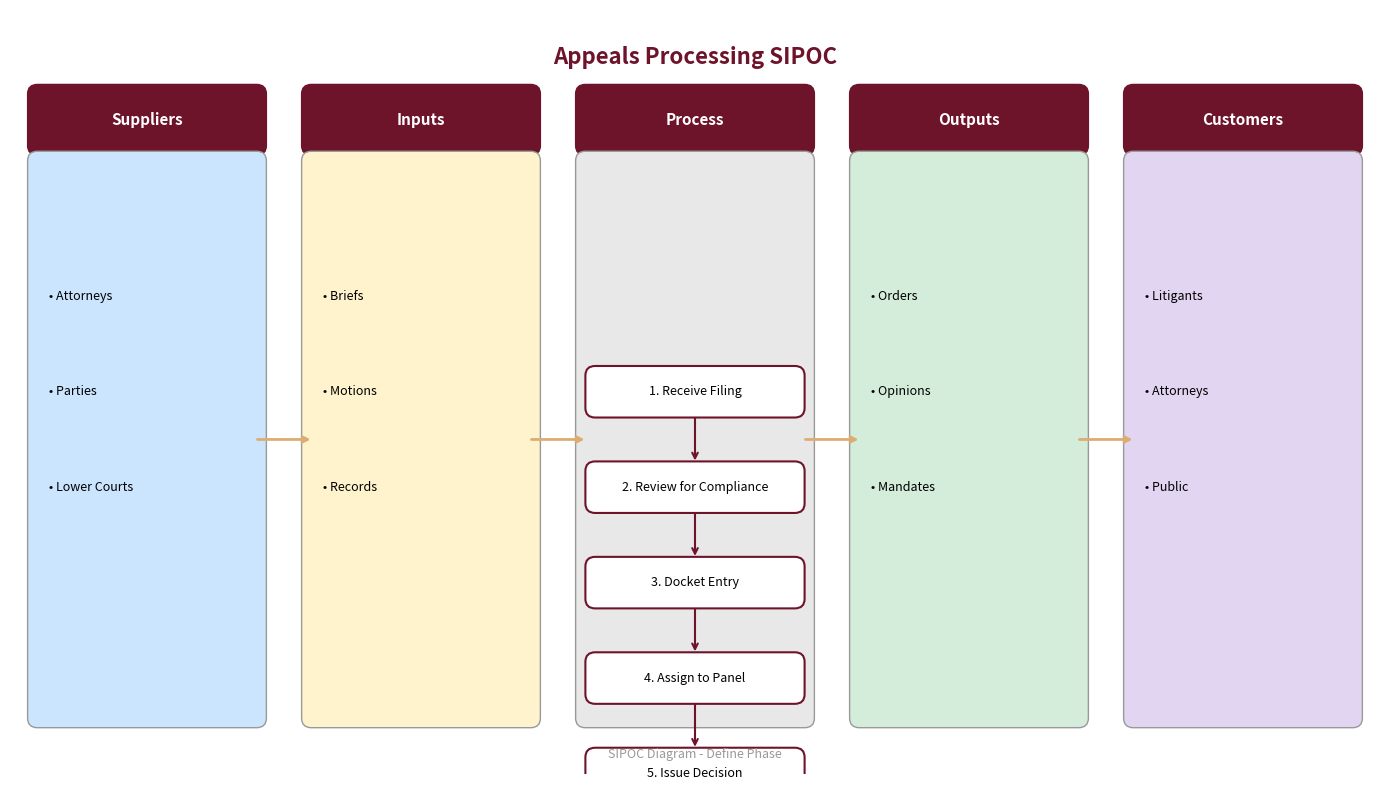
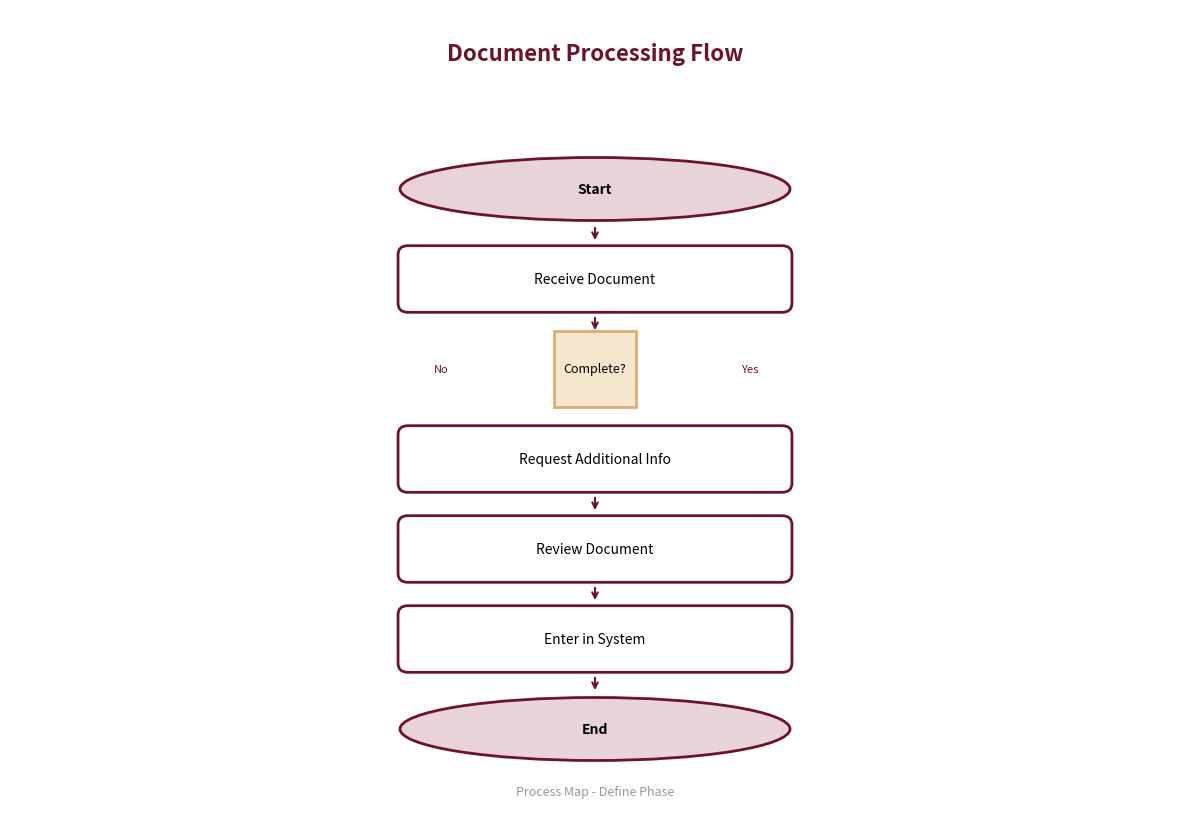
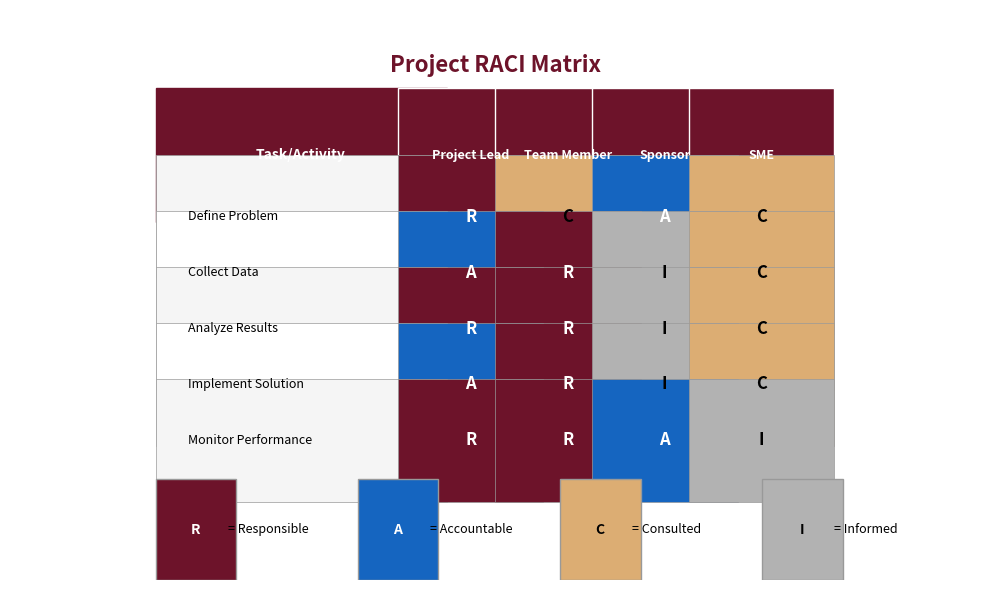
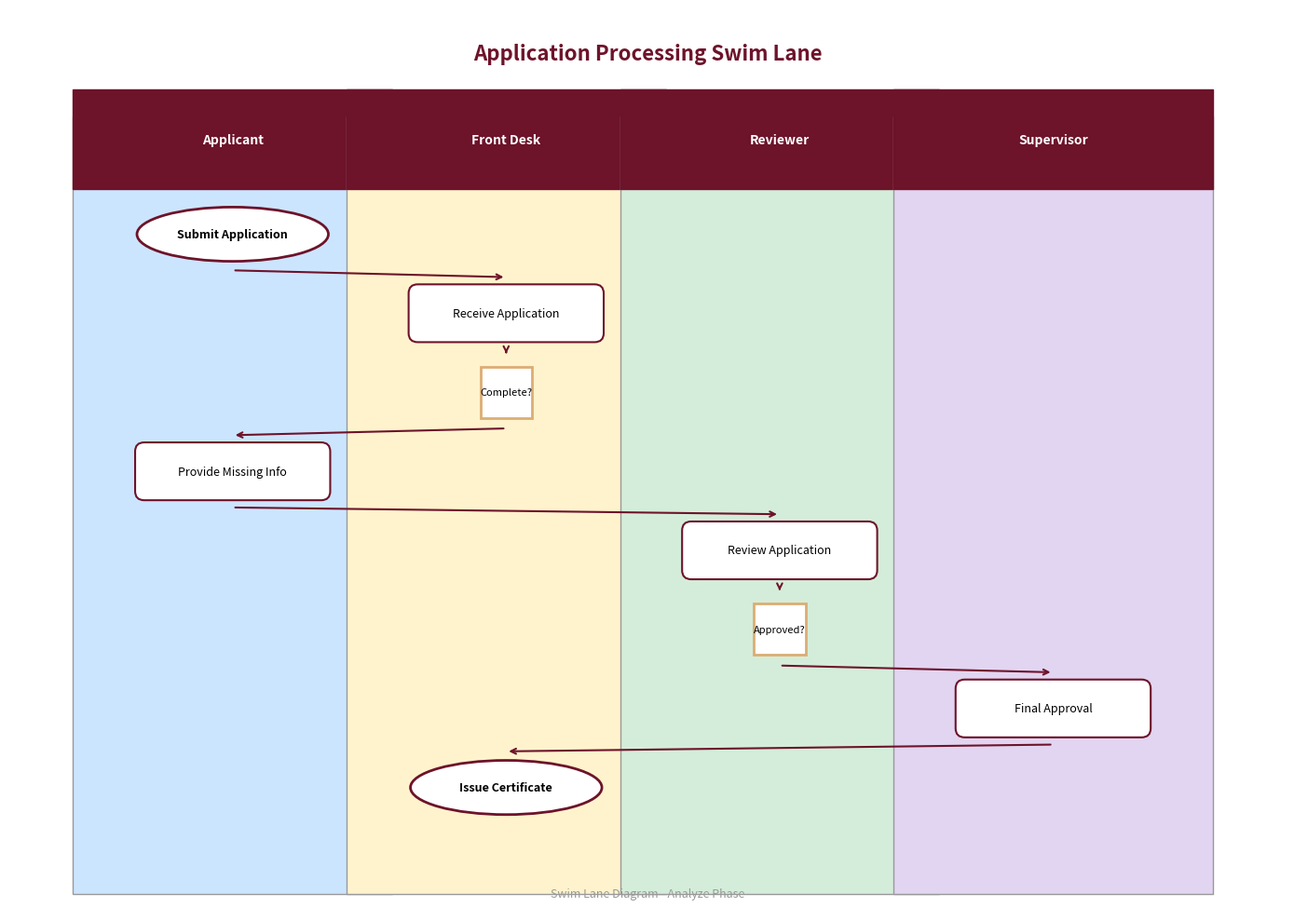
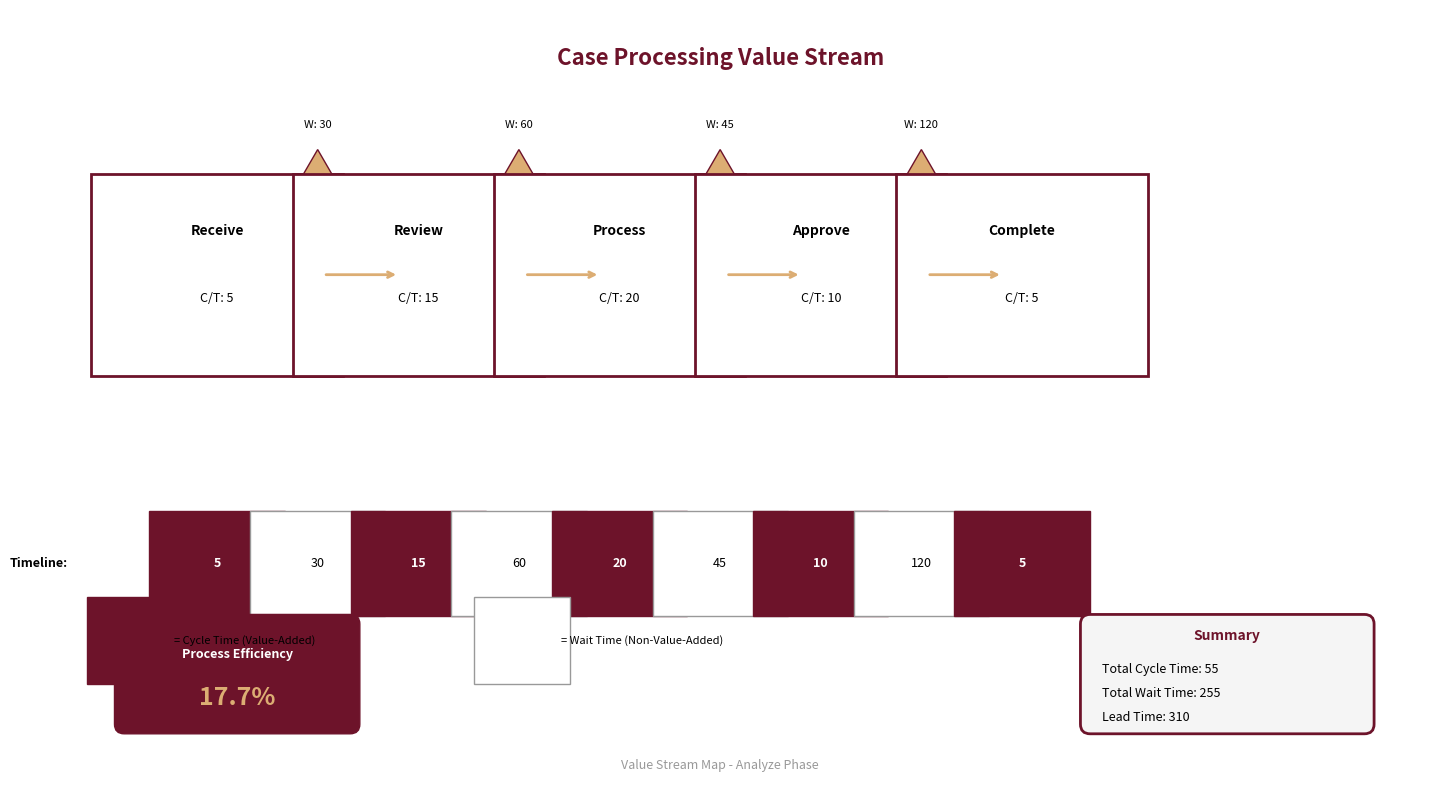
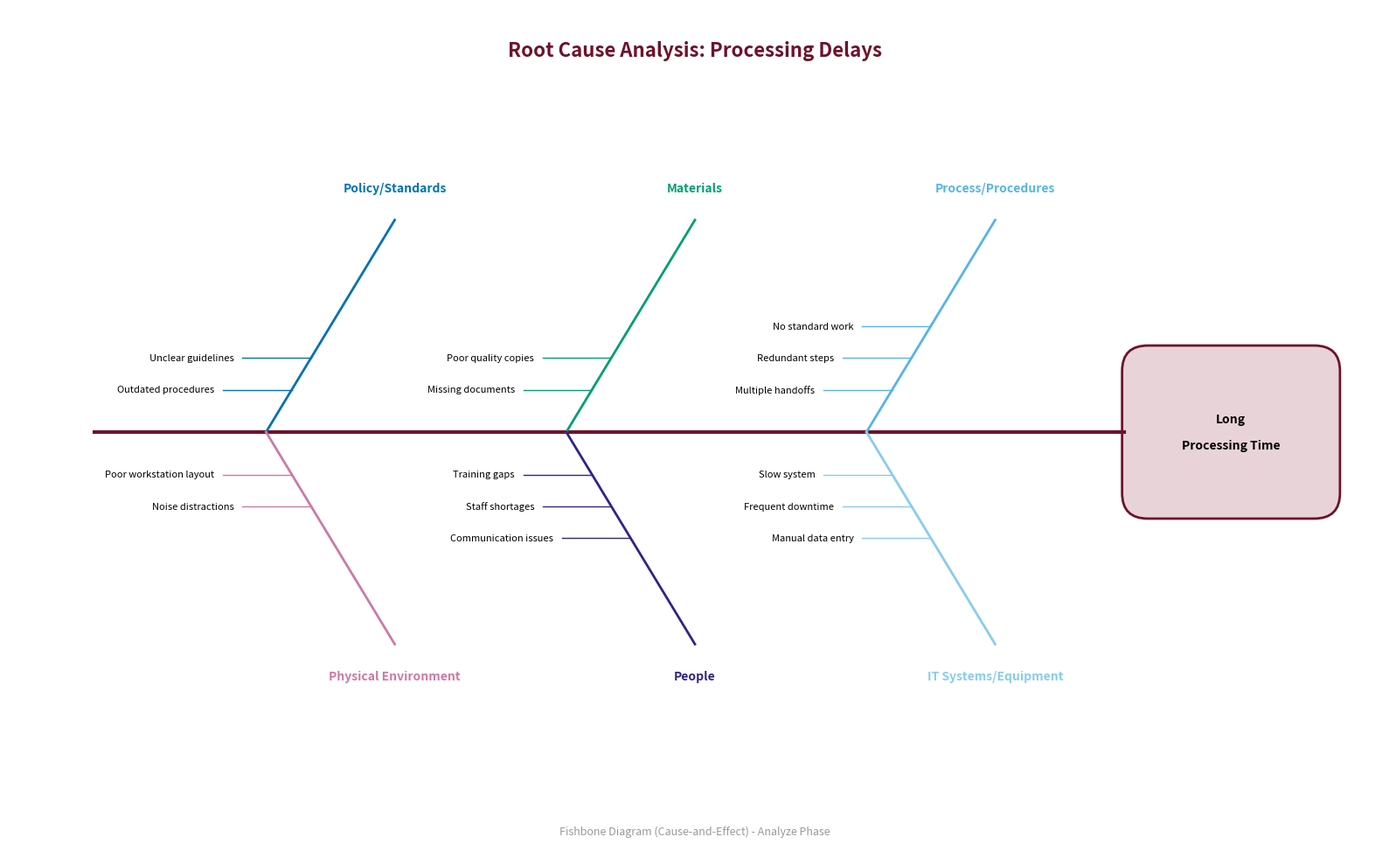

Source code (Python) for these figures, in order:
#!/usr/bin/env python3
"""
CiviQual Stats Process Diagrams Module

Provides Lean Six Sigma project diagram tools:
- SIPOC Diagram (Define Phase)
- Process Map (Define Phase)
- RACI Matrix (Define Phase)
- Swim Lane Diagram (Analyze Phase)
- Value Stream Map (Analyze Phase)
- Fishbone Diagram (Analyze Phase)

Copyright (c) 2026 A Step in the Right Direction LLC
All Rights Reserved.
"""

import matplotlib.pyplot as plt
import matplotlib.patches as patches
from matplotlib.patches import FancyBboxPatch, FancyArrowPatch, Polygon, Circle, Rectangle
from matplotlib.lines import Line2D
import numpy as np
from pathlib import Path
import tempfile


# Brand Colors
BRAND_BURGUNDY = '#6d132a'  # Primary brand color
BRAND_GOLD = '#dcad73'      # Secondary brand color

# Colorblind-Friendly Chart Colors (Modified Wong palette)
BLUE = '#0072B2'        # Primary data
TEAL = '#009E73'        # Control limits, targets
SKY_BLUE = '#56B4E9'    # Fills, confidence bands
PINK = '#CC79A7'        # Additional series
INDIGO = '#332288'      # Extended palette
CYAN = '#88CCEE'        # Extended palette
YELLOW = '#F0E442'      # Highlights (sparingly)
BLACK = '#000000'       # Center lines, fit curves
GRAY = '#999999'        # Zone lines, disabled
LIGHT_GRAY = '#f5f5f5'
WHITE = '#ffffff'

# Legacy aliases
BURGUNDY = BRAND_BURGUNDY
GOLD = BRAND_GOLD
GREEN = TEAL
PURPLE = PINK
ORANGE = BRAND_GOLD
VERMILLION = BRAND_BURGUNDY


class ProcessDiagramEngine:
    """Engine for generating Lean Six Sigma process diagrams."""
    
    def __init__(self):
        self.chart_dir = Path(tempfile.gettempdir()) / 'watson_charts'
        self.chart_dir.mkdir(exist_ok=True)
        
        # SIPOC column colors (light, accessible)
        self.sipoc_colors = {
            'S': '#cce5ff',  # Light blue
            'I': '#fff3cd',  # Light yellow
            'P': '#e8e8e8',  # Light gray
            'O': '#d4edda',  # Light green
            'C': '#e2d5f1'   # Light purple
        }
        
        # Swim lane colors (colorblind-safe light tints)
        self.lane_colors = [
            '#cce5ff',  # Light blue
            '#fff3cd',  # Light yellow/orange
            '#d4edda',  # Light green
            '#e2d5f1',  # Light purple
            '#ffecd2',  # Light peach
            '#d1ecf1',  # Light cyan
        ]
        
        # Fishbone category colors (colorblind-safe)
        self.fishbone_colors = {
            'Policy/Standards': BLUE,
            'Materials': TEAL,
            'Process/Procedures': SKY_BLUE,
            'Physical Environment': PINK,
            'People': INDIGO,
            'IT Systems/Equipment': CYAN
        }
    
    def generate_sipoc(self, suppliers, inputs, process_steps, outputs, customers, requirements=None, title="SIPOC Diagram"):
        """
        Generate a SIPOC diagram with optional CTQ/CTS requirements.
        
        Args:
            suppliers: List of supplier names
            inputs: List of input items
            process_steps: List of 3-5 high-level process steps
            outputs: List of output items
            customers: List of customer names
            requirements: List of CTQ/CTS requirements (displayed with outputs)
            title: Diagram title
            
        Returns:
            Path to the generated image
        """
        fig, ax = plt.subplots(figsize=(14, 8))
        ax.set_xlim(0, 14)
        ax.set_ylim(0, 8)
        ax.axis('off')
        ax.set_facecolor(WHITE)
        
        # Title
        ax.text(7, 7.5, title, ha='center', va='center', fontsize=16, fontweight='bold', color=BURGUNDY)
        
        # Column headers - add Requirements subheader to Outputs
        headers = ['Suppliers', 'Inputs', 'Process', 'Outputs', 'Customers']
        column_positions = [1.4, 4.2, 7, 9.8, 12.6]
        column_widths = 2.4
        
        for i, (header, x_pos) in enumerate(zip(headers, column_positions)):
            key = header[0]
            color = self.sipoc_colors.get(key, LIGHT_GRAY)
            
            # Header box
            header_box = FancyBboxPatch(
                (x_pos - column_widths/2, 6.5), column_widths, 0.7,
                boxstyle="round,pad=0.02,rounding_size=0.1",
                facecolor=BURGUNDY, edgecolor=BURGUNDY
            )
            ax.add_patch(header_box)
            
            # Add CTQ/CTS subheader for Outputs column
            if header == 'Outputs' and requirements:
                ax.text(x_pos, 6.95, header, ha='center', va='center', fontsize=11, fontweight='bold', color=WHITE)
                ax.text(x_pos, 6.7, '(with CTQ/CTS)', ha='center', va='center', fontsize=8, color=WHITE)
            else:
                ax.text(x_pos, 6.85, header, ha='center', va='center', fontsize=11, fontweight='bold', color=WHITE)
            
            # Column background
            col_box = FancyBboxPatch(
                (x_pos - column_widths/2, 0.5), column_widths, 6,
                boxstyle="round,pad=0.02,rounding_size=0.1",
                facecolor=color, edgecolor=GRAY, linewidth=1
            )
            ax.add_patch(col_box)
        
        # Add content to columns
        columns_data = [suppliers, inputs, process_steps, outputs, customers]
        
        for col_idx, (data, x_pos) in enumerate(zip(columns_data, column_positions)):
            if not data:
                continue
            
            # For outputs column, interleave with requirements
            if col_idx == 3 and requirements:  # Outputs column
                combined_items = []
                for i, output in enumerate(data):
                    combined_items.append(('output', output))
                    if i < len(requirements):
                        combined_items.append(('req', requirements[i]))
                # Add any remaining requirements
                for i in range(len(data), len(requirements)):
                    combined_items.append(('req', requirements[i]))
                
                n_items = len(combined_items)
                spacing = min(5.5 / max(n_items, 1), 0.6)
                start_y = 6.0 - (n_items - 1) * spacing / 2
                
                for i, (item_type, item) in enumerate(combined_items):
                    y_pos = start_y - i * spacing
                    if item_type == 'output':
                        ax.text(x_pos - 1.0, y_pos, f"• {item}", ha='left', va='center', fontsize=9, fontweight='bold')
                    else:  # requirement
                        ax.text(x_pos - 0.9, y_pos, f"  → {item}", ha='left', va='center', fontsize=8, color=BURGUNDY)
            else:
                n_items = len(data)
                spacing = min(5.5 / max(n_items, 1), 1.0)
                start_y = 6.0 - (n_items - 1) * spacing / 2
                
                for i, item in enumerate(data):
                    y_pos = start_y - i * spacing
                    
                    if col_idx == 2:  # Process column - numbered steps
                        text = f"{i+1}. {item}"
                        # Draw process box
                        proc_box = FancyBboxPatch(
                            (x_pos - 1.1, y_pos - 0.25), 2.2, 0.5,
                            boxstyle="round,pad=0.02,rounding_size=0.1",
                            facecolor=WHITE, edgecolor=BURGUNDY, linewidth=1.5
                        )
                        ax.add_patch(proc_box)
                        ax.text(x_pos, y_pos, text, ha='center', va='center', fontsize=9, wrap=True)
                        
                        # Arrow to next step
                        if i < n_items - 1:
                            ax.annotate('', xy=(x_pos, y_pos - spacing + 0.25),
                                       xytext=(x_pos, y_pos - 0.25),
                                       arrowprops=dict(arrowstyle='->', color=BURGUNDY, lw=1.5))
                    else:
                        # Regular bullet point
                        ax.text(x_pos - 1.0, y_pos, f"• {item}", ha='left', va='center', fontsize=9)
        
        # Add flow arrows between columns
        arrow_y = 3.5
        for i in range(4):
            x_start = column_positions[i] + column_widths/2 - 0.1
            x_end = column_positions[i+1] - column_widths/2 + 0.1
            ax.annotate('', xy=(x_end, arrow_y), xytext=(x_start, arrow_y),
                       arrowprops=dict(arrowstyle='->', color=GOLD, lw=2))
        
        # Footer
        ax.text(7, 0.2, "SIPOC Diagram - Define Phase", ha='center', va='center', 
                fontsize=9, color=GRAY)
        
        plt.tight_layout()
        
        filepath = self.chart_dir / 'sipoc_diagram.png'
        plt.savefig(filepath, dpi=150, bbox_inches='tight', facecolor=WHITE)
        plt.close()
        
        return filepath
    
    def generate_process_map(self, steps, title="Process Map"):
        """
        Generate a process flowchart.
        
        Args:
            steps: List of step strings. Prefixes:
                   [S] = Start/End oval
                   [D] = Decision diamond
                   No prefix = Process rectangle
            title: Diagram title
            
        Returns:
            Path to the generated image
        """
        fig, ax = plt.subplots(figsize=(12, max(8, len(steps) * 1.2)))
        
        n_steps = len(steps)
        ax.set_xlim(0, 12)
        ax.set_ylim(0, n_steps + 2)
        ax.axis('off')
        ax.set_facecolor(WHITE)
        
        # Title
        ax.text(6, n_steps + 1.5, title, ha='center', va='center', 
                fontsize=16, fontweight='bold', color=BURGUNDY)
        
        x_center = 6
        y_spacing = 1.0
        
        for i, step in enumerate(steps):
            y_pos = n_steps - i
            step_text = step.strip()
            
            if step_text.upper().startswith('[S]'):
                # Start/End oval
                step_text = step_text[3:].strip()
                ellipse = patches.Ellipse((x_center, y_pos), 4, 0.7, 
                                         facecolor='#e8d4d8', edgecolor=BURGUNDY, linewidth=2)
                ax.add_patch(ellipse)
                ax.text(x_center, y_pos, step_text, ha='center', va='center', fontsize=10, fontweight='bold')
                
            elif step_text.upper().startswith('[D]'):
                # Decision diamond
                step_text = step_text[3:].strip()
                diamond = patches.RegularPolygon((x_center, y_pos), numVertices=4, radius=0.6,
                                                orientation=np.pi/4,
                                                facecolor='#f5e6ce', edgecolor=GOLD, linewidth=2)
                ax.add_patch(diamond)
                ax.text(x_center, y_pos, step_text, ha='center', va='center', fontsize=9, wrap=True)
                
                # Yes/No labels
                ax.text(x_center + 1.5, y_pos, "Yes", ha='left', va='center', fontsize=8, color=BURGUNDY)
                ax.text(x_center - 1.5, y_pos, "No", ha='right', va='center', fontsize=8, color=BURGUNDY)
                
            else:
                # Process rectangle
                rect = FancyBboxPatch((x_center - 2, y_pos - 0.35), 4, 0.7,
                                     boxstyle="round,pad=0.02,rounding_size=0.1",
                                     facecolor=WHITE, edgecolor=BURGUNDY, linewidth=2)
                ax.add_patch(rect)
                ax.text(x_center, y_pos, step_text, ha='center', va='center', fontsize=10)
            
            # Arrow to next step
            if i < n_steps - 1:
                next_step = steps[i + 1].strip()
                y_arrow_start = y_pos - 0.4
                y_arrow_end = y_pos - y_spacing + 0.4
                
                if step_text.upper().startswith('[D]') or step.strip().upper().startswith('[D]'):
                    y_arrow_start = y_pos - 0.6
                
                ax.annotate('', xy=(x_center, y_arrow_end), xytext=(x_center, y_arrow_start),
                           arrowprops=dict(arrowstyle='->', color=BURGUNDY, lw=1.5))
        
        # Footer
        ax.text(6, 0.3, "Process Map - Define Phase", ha='center', va='center',
                fontsize=9, color=GRAY)
        
        plt.tight_layout()
        
        filepath = self.chart_dir / 'process_map.png'
        plt.savefig(filepath, dpi=150, bbox_inches='tight', facecolor=WHITE)
        plt.close()
        
        return filepath
    
    def generate_raci(self, tasks, roles, matrix, title="RACI Matrix"):
        """
        Generate a RACI matrix diagram.
        
        Args:
            tasks: List of task names
            roles: List of role names
            matrix: 2D list where matrix[task_idx][role_idx] = 'R', 'A', 'C', 'I', or ''
            title: Diagram title
            
        Returns:
            Path to the generated image
        """
        n_tasks = len(tasks)
        n_roles = len(roles)
        
        fig, ax = plt.subplots(figsize=(max(10, n_roles * 1.5 + 4), max(6, n_tasks * 0.6 + 2)))
        ax.axis('off')
        ax.set_facecolor(WHITE)
        
        # RACI colors
        raci_colors = {
            'R': '#6d132a',  # Burgundy - Responsible
            'A': '#1565c0',  # Blue - Accountable
            'C': '#dcad73',  # Gold - Consulted
            'I': '#b2b2b2',  # Gray - Informed
            '': WHITE
        }
        
        raci_text_colors = {
            'R': WHITE,
            'A': WHITE,
            'C': BLACK,
            'I': BLACK,
            '': BLACK
        }
        
        # Calculate dimensions
        task_col_width = 3.0
        cell_width = 1.2
        cell_height = 0.5
        header_height = 0.6
        
        total_width = task_col_width + n_roles * cell_width
        total_height = header_height + n_tasks * cell_height
        
        # Center the table
        x_offset = (12 - total_width) / 2
        y_offset = 1
        
        # Title
        ax.text(6, total_height + y_offset + 0.5, title, ha='center', va='center',
                fontsize=16, fontweight='bold', color=BURGUNDY)
        
        # Draw header row
        # Task header
        header_rect = FancyBboxPatch((x_offset, y_offset + n_tasks * cell_height), 
                                     task_col_width, header_height,
                                     boxstyle="square", facecolor=BURGUNDY, edgecolor=BURGUNDY)
        ax.add_patch(header_rect)
        ax.text(x_offset + task_col_width/2, y_offset + n_tasks * cell_height + header_height/2,
                "Task/Activity", ha='center', va='center', fontsize=10, fontweight='bold', color=WHITE)
        
        # Role headers
        for j, role in enumerate(roles):
            x = x_offset + task_col_width + j * cell_width
            y = y_offset + n_tasks * cell_height
            
            header_rect = FancyBboxPatch((x, y), cell_width, header_height,
                                        boxstyle="square", facecolor=BURGUNDY, edgecolor=WHITE, linewidth=1)
            ax.add_patch(header_rect)
            ax.text(x + cell_width/2, y + header_height/2, role, ha='center', va='center',
                   fontsize=9, fontweight='bold', color=WHITE, rotation=0)
        
        # Draw data rows
        for i, task in enumerate(tasks):
            y = y_offset + (n_tasks - 1 - i) * cell_height
            
            # Task cell
            bg_color = LIGHT_GRAY if i % 2 == 0 else WHITE
            task_rect = FancyBboxPatch((x_offset, y), task_col_width, cell_height,
                                      boxstyle="square", facecolor=bg_color, edgecolor=GRAY, linewidth=0.5)
            ax.add_patch(task_rect)
            ax.text(x_offset + 0.1, y + cell_height/2, task, ha='left', va='center', fontsize=9)
            
            # RACI cells
            for j in range(n_roles):
                x = x_offset + task_col_width + j * cell_width
                
                value = matrix[i][j] if i < len(matrix) and j < len(matrix[i]) else ''
                color = raci_colors.get(value.upper(), WHITE)
                text_color = raci_text_colors.get(value.upper(), BLACK)
                
                cell_rect = FancyBboxPatch((x, y), cell_width, cell_height,
                                          boxstyle="square", facecolor=color, edgecolor=GRAY, linewidth=0.5)
                ax.add_patch(cell_rect)
                
                if value:
                    ax.text(x + cell_width/2, y + cell_height/2, value.upper(),
                           ha='center', va='center', fontsize=12, fontweight='bold', color=text_color)
        
        # Legend
        legend_y = 0.3
        legend_items = [('R', 'Responsible'), ('A', 'Accountable'), ('C', 'Consulted'), ('I', 'Informed')]
        legend_x_start = x_offset
        
        for idx, (code, desc) in enumerate(legend_items):
            x = legend_x_start + idx * 2.5
            
            legend_box = FancyBboxPatch((x, legend_y), 0.4, 0.3,
                                       boxstyle="square", facecolor=raci_colors[code], edgecolor=GRAY)
            ax.add_patch(legend_box)
            ax.text(x + 0.2, legend_y + 0.15, code, ha='center', va='center',
                   fontsize=10, fontweight='bold', color=raci_text_colors[code])
            ax.text(x + 0.6, legend_y + 0.15, f"= {desc}", ha='left', va='center', fontsize=9)
        
        ax.set_xlim(0, 12)
        ax.set_ylim(0, total_height + y_offset + 1)
        
        plt.tight_layout()
        
        filepath = self.chart_dir / 'raci_matrix.png'
        plt.savefig(filepath, dpi=150, bbox_inches='tight', facecolor=WHITE)
        plt.close()
        
        return filepath
    
    def generate_swimlane(self, steps, title="Swim Lane Diagram"):
        """
        Generate a swim lane diagram.
        
        Args:
            steps: List of strings in format "Lane Name | Step Description"
                   Use [S] prefix for Start/End, [D] for Decision
            title: Diagram title
            
        Returns:
            Path to the generated image
        """
        # Parse steps into lanes
        lane_steps = {}
        step_sequence = []
        
        for step in steps:
            if '|' in step:
                parts = step.split('|', 1)
                lane = parts[0].strip()
                step_text = parts[1].strip()
            else:
                lane = "Process"
                step_text = step.strip()
            
            if lane not in lane_steps:
                lane_steps[lane] = []
            
            step_sequence.append((lane, step_text, len(lane_steps[lane])))
            lane_steps[lane].append(step_text)
        
        lanes = list(lane_steps.keys())
        n_lanes = len(lanes)
        n_steps = len(step_sequence)
        
        fig_height = max(8, n_steps * 1.0 + 2)
        fig_width = max(12, n_lanes * 3 + 2)
        
        fig, ax = plt.subplots(figsize=(fig_width, fig_height))
        ax.set_xlim(0, fig_width)
        ax.set_ylim(0, fig_height)
        ax.axis('off')
        ax.set_facecolor(WHITE)
        
        # Title
        ax.text(fig_width/2, fig_height - 0.5, title, ha='center', va='center',
                fontsize=16, fontweight='bold', color=BURGUNDY)
        
        # Draw lanes
        lane_width = (fig_width - 2) / n_lanes
        lane_height = fig_height - 2
        
        for i, lane in enumerate(lanes):
            x = 1 + i * lane_width
            color = self.lane_colors[i % len(self.lane_colors)]
            
            # Lane background
            lane_rect = FancyBboxPatch((x, 0.5), lane_width - 0.1, lane_height,
                                      boxstyle="square", facecolor=color, edgecolor=GRAY, linewidth=1)
            ax.add_patch(lane_rect)
            
            # Lane header
            header_rect = FancyBboxPatch((x, lane_height + 0.3), lane_width - 0.1, 0.5,
                                        boxstyle="square", facecolor=BURGUNDY, edgecolor=BURGUNDY)
            ax.add_patch(header_rect)
            ax.text(x + (lane_width - 0.1)/2, lane_height + 0.55, lane,
                   ha='center', va='center', fontsize=10, fontweight='bold', color=WHITE)
        
        # Draw steps
        step_height = 0.6
        y_spacing = (lane_height - 1) / max(n_steps, 1)
        
        step_positions = {}
        
        for idx, (lane, step_text, _) in enumerate(step_sequence):
            lane_idx = lanes.index(lane)
            x_center = 1 + lane_idx * lane_width + (lane_width - 0.1) / 2
            y_pos = lane_height - 0.5 - idx * y_spacing
            
            step_positions[idx] = (x_center, y_pos)
            
            if step_text.upper().startswith('[S]'):
                # Start/End oval
                text = step_text[3:].strip()
                ellipse = patches.Ellipse((x_center, y_pos), lane_width * 0.7, step_height,
                                         facecolor=WHITE, edgecolor=BURGUNDY, linewidth=2)
                ax.add_patch(ellipse)
                ax.text(x_center, y_pos, text, ha='center', va='center', fontsize=9, fontweight='bold')
                
            elif step_text.upper().startswith('[D]'):
                # Decision diamond
                text = step_text[3:].strip()
                diamond = patches.RegularPolygon((x_center, y_pos), numVertices=4, radius=0.4,
                                                orientation=np.pi/4,
                                                facecolor=WHITE, edgecolor=GOLD, linewidth=2)
                ax.add_patch(diamond)
                ax.text(x_center, y_pos, text, ha='center', va='center', fontsize=8)
            else:
                # Process rectangle
                rect = FancyBboxPatch((x_center - lane_width * 0.35, y_pos - step_height/2),
                                     lane_width * 0.7, step_height,
                                     boxstyle="round,pad=0.02,rounding_size=0.1",
                                     facecolor=WHITE, edgecolor=BURGUNDY, linewidth=1.5)
                ax.add_patch(rect)
                ax.text(x_center, y_pos, step_text, ha='center', va='center', fontsize=9)
            
            # Draw arrow to next step
            if idx < n_steps - 1:
                next_x, next_y = None, None
                for next_idx in range(idx + 1, n_steps):
                    if next_idx in step_positions or next_idx == idx + 1:
                        next_lane, _, _ = step_sequence[next_idx]
                        next_lane_idx = lanes.index(next_lane)
                        next_x = 1 + next_lane_idx * lane_width + (lane_width - 0.1) / 2
                        next_y = lane_height - 0.5 - (idx + 1) * y_spacing
                        break
                
                if next_x is not None:
                    ax.annotate('', xy=(next_x, next_y + step_height/2 + 0.1),
                               xytext=(x_center, y_pos - step_height/2 - 0.1),
                               arrowprops=dict(arrowstyle='->', color=BURGUNDY, lw=1.5,
                                             connectionstyle="arc3,rad=0"))
        
        # Footer
        ax.text(fig_width/2, 0.2, "Swim Lane Diagram - Analyze Phase", ha='center', va='center',
                fontsize=9, color=GRAY)
        
        plt.tight_layout()
        
        filepath = self.chart_dir / 'swimlane_diagram.png'
        plt.savefig(filepath, dpi=150, bbox_inches='tight', facecolor=WHITE)
        plt.close()
        
        return filepath
    
    def generate_vsm(self, steps, title="Value Stream Map"):
        """
        Generate a Value Stream Map.
        
        Args:
            steps: List of tuples (step_name, cycle_time, wait_time)
                   Times should be in same units (e.g., minutes, hours, days)
            title: Diagram title
            
        Returns:
            Path to the generated image
        """
        n_steps = len(steps)
        
        fig_width = max(14, n_steps * 2.5 + 2)
        fig, ax = plt.subplots(figsize=(fig_width, 8))
        ax.set_xlim(0, fig_width)
        ax.set_ylim(0, 8)
        ax.axis('off')
        ax.set_facecolor(WHITE)
        
        # Title
        ax.text(fig_width/2, 7.5, title, ha='center', va='center',
                fontsize=16, fontweight='bold', color=BURGUNDY)
        
        # Calculate totals
        total_cycle = sum(s[1] for s in steps)
        total_wait = sum(s[2] for s in steps)
        lead_time = total_cycle + total_wait
        efficiency = (total_cycle / lead_time * 100) if lead_time > 0 else 0
        
        # Draw process boxes and timeline
        box_width = 2.0
        box_height = 1.5
        x_spacing = (fig_width - 2) / (n_steps + 1)
        process_y = 4.5
        timeline_y = 2.0
        
        for i, (name, cycle_time, wait_time) in enumerate(steps):
            x = 1 + (i + 0.5) * x_spacing
            
            # Process box
            proc_box = FancyBboxPatch((x - box_width/2, process_y), box_width, box_height,
                                     boxstyle="square", facecolor=WHITE, edgecolor=BURGUNDY, linewidth=2)
            ax.add_patch(proc_box)
            
            # Process name
            ax.text(x, process_y + box_height - 0.3, name, ha='center', va='center',
                   fontsize=10, fontweight='bold')
            
            # Cycle time
            ax.text(x, process_y + 0.5, f"C/T: {cycle_time}", ha='center', va='center', fontsize=9)
            
            # Arrow to next step
            if i < n_steps - 1:
                ax.annotate('', xy=(x + box_width/2 + x_spacing - box_width/2 - 0.2, process_y + box_height/2),
                           xytext=(x + box_width/2 + 0.1, process_y + box_height/2),
                           arrowprops=dict(arrowstyle='->', color=GOLD, lw=2))
                
                # Wait time above arrow
                mid_x = x + box_width/2 + (x_spacing - box_width) / 2
                
                # Wait time indicator (triangle)
                triangle = patches.RegularPolygon((mid_x, process_y + box_height + 0.3),
                                                 numVertices=3, radius=0.25,
                                                 orientation=0, facecolor=GOLD, edgecolor=BURGUNDY)
                ax.add_patch(triangle)
                ax.text(mid_x, process_y + box_height + 0.8, f"W: {wait_time}",
                       ha='center', va='center', fontsize=8)
            
            # Timeline entry
            # Cycle time bar
            ct_bar = FancyBboxPatch((x - 0.4, timeline_y), 0.8, 0.5,
                                   boxstyle="square", facecolor=BURGUNDY, edgecolor=BURGUNDY)
            ax.add_patch(ct_bar)
            ax.text(x, timeline_y + 0.25, str(cycle_time), ha='center', va='center',
                   fontsize=9, color=WHITE, fontweight='bold')
            
            # Wait time bar (if not last step)
            if i < n_steps - 1:
                wt_x = x + x_spacing / 2
                wt_bar = FancyBboxPatch((wt_x - 0.4, timeline_y), 0.8, 0.5,
                                       boxstyle="square", facecolor=WHITE, edgecolor=GRAY)
                ax.add_patch(wt_bar)
                ax.text(wt_x, timeline_y + 0.25, str(wait_time), ha='center', va='center', fontsize=9)
        
        # Timeline labels
        ax.text(0.5, timeline_y + 0.25, "Timeline:", ha='right', va='center', fontsize=9, fontweight='bold')
        
        # Timeline legend
        ax.add_patch(FancyBboxPatch((1, timeline_y - 0.7), 0.4, 0.3, boxstyle="square",
                                   facecolor=BURGUNDY, edgecolor=BURGUNDY))
        ax.text(1.6, timeline_y - 0.55, "= Cycle Time (Value-Added)", ha='left', va='center', fontsize=8)
        
        ax.add_patch(FancyBboxPatch((5, timeline_y - 0.7), 0.4, 0.3, boxstyle="square",
                                   facecolor=WHITE, edgecolor=GRAY))
        ax.text(5.6, timeline_y - 0.55, "= Wait Time (Non-Value-Added)", ha='left', va='center', fontsize=8)
        
        # Summary box
        summary_x = fig_width - 3.5
        summary_box = FancyBboxPatch((summary_x, 0.5), 3, 1.2,
                                    boxstyle="round,pad=0.02,rounding_size=0.1",
                                    facecolor=LIGHT_GRAY, edgecolor=BURGUNDY, linewidth=2)
        ax.add_patch(summary_box)
        
        ax.text(summary_x + 1.5, 1.5, "Summary", ha='center', va='center',
               fontsize=10, fontweight='bold', color=BURGUNDY)
        ax.text(summary_x + 0.2, 1.15, f"Total Cycle Time: {total_cycle}", ha='left', va='center', fontsize=9)
        ax.text(summary_x + 0.2, 0.9, f"Total Wait Time: {total_wait}", ha='left', va='center', fontsize=9)
        ax.text(summary_x + 0.2, 0.65, f"Lead Time: {lead_time}", ha='left', va='center', fontsize=9)
        
        # Efficiency indicator
        eff_box = FancyBboxPatch((1, 0.5), 2.5, 1.2,
                                boxstyle="round,pad=0.02,rounding_size=0.1",
                                facecolor=BURGUNDY, edgecolor=BURGUNDY)
        ax.add_patch(eff_box)
        ax.text(2.25, 1.3, "Process Efficiency", ha='center', va='center',
               fontsize=9, fontweight='bold', color=WHITE)
        ax.text(2.25, 0.85, f"{efficiency:.1f}%", ha='center', va='center',
               fontsize=18, fontweight='bold', color=GOLD)
        
        # Footer
        ax.text(fig_width/2, 0.15, "Value Stream Map - Analyze Phase", ha='center', va='center',
                fontsize=9, color=GRAY)
        
        plt.tight_layout()
        
        filepath = self.chart_dir / 'value_stream_map.png'
        plt.savefig(filepath, dpi=150, bbox_inches='tight', facecolor=WHITE)
        plt.close()
        
        return filepath
    
    def generate_fishbone(self, effect, causes, title="Fishbone Diagram"):
        """
        Generate a Fishbone (Ishikawa/Cause-and-Effect) diagram.
        
        Args:
            effect: The problem/effect being analyzed
            causes: Dict mapping category to list of causes
                    Categories: Policy/Standards, Materials, Process/Procedures,
                               Physical Environment, People, IT Systems/Equipment
            title: Diagram title
            
        Returns:
            Path to the generated image
        """
        fig, ax = plt.subplots(figsize=(16, 10))
        ax.set_xlim(0, 16)
        ax.set_ylim(0, 10)
        ax.axis('off')
        ax.set_facecolor(WHITE)
        
        # Title
        ax.text(8, 9.5, title, ha='center', va='center',
                fontsize=16, fontweight='bold', color=BURGUNDY)
        
        # Fish spine (main horizontal line)
        spine_y = 5
        spine_start = 1
        spine_end = 13
        ax.plot([spine_start, spine_end], [spine_y, spine_y], color=BURGUNDY, linewidth=3)
        
        # Fish head (effect)
        head_x = 14
        head = FancyBboxPatch((head_x - 1, spine_y - 1), 2.5, 2,
                             boxstyle="round,pad=0.02,rounding_size=0.3",
                             facecolor='#e8d4d8', edgecolor=BURGUNDY, linewidth=2)
        ax.add_patch(head)
        
        # Effect text (wrapped)
        effect_lines = self._wrap_text(effect, 15)
        for i, line in enumerate(effect_lines):
            y_offset = (len(effect_lines) - 1) / 2 - i
            ax.text(head_x + 0.25, spine_y + y_offset * 0.3, line,
                   ha='center', va='center', fontsize=10, fontweight='bold')
        
        # Arrow to head
        ax.annotate('', xy=(head_x - 1, spine_y), xytext=(spine_end, spine_y),
                   arrowprops=dict(arrowstyle='->', color=BURGUNDY, lw=3))
        
        # Categories for Lean Six Sigma
        categories = [
            'Policy/Standards',
            'Materials', 
            'Process/Procedures',
            'Physical Environment',
            'People',
            'IT Systems/Equipment'
        ]
        
        # Position categories - 3 above, 3 below
        top_categories = categories[:3]
        bottom_categories = categories[3:]
        
        # Draw category bones
        x_positions = [3, 6.5, 10]
        
        # Top bones
        for i, cat in enumerate(top_categories):
            x = x_positions[i]
            color = self.fishbone_colors.get(cat, BURGUNDY)
            
            # Diagonal bone
            ax.plot([x, x + 1.5], [spine_y, spine_y + 2.5], color=color, linewidth=2)
            
            # Category label
            ax.text(x + 1.5, spine_y + 2.8, cat, ha='center', va='bottom',
                   fontsize=10, fontweight='bold', color=color)
            
            # Cause branches
            if cat in causes:
                for j, cause in enumerate(causes[cat][:5]):  # Max 5 causes per category
                    # Position along the bone
                    t = 0.2 + j * 0.15
                    bone_x = x + t * 1.5
                    bone_y = spine_y + t * 2.5
                    
                    # Small horizontal line for cause
                    ax.plot([bone_x - 0.8, bone_x], [bone_y, bone_y], color=color, linewidth=1)
                    ax.text(bone_x - 0.9, bone_y, cause, ha='right', va='center', fontsize=8)
        
        # Bottom bones
        for i, cat in enumerate(bottom_categories):
            x = x_positions[i]
            color = self.fishbone_colors.get(cat, BURGUNDY)
            
            # Diagonal bone
            ax.plot([x, x + 1.5], [spine_y, spine_y - 2.5], color=color, linewidth=2)
            
            # Category label
            ax.text(x + 1.5, spine_y - 2.8, cat, ha='center', va='top',
                   fontsize=10, fontweight='bold', color=color)
            
            # Cause branches
            if cat in causes:
                for j, cause in enumerate(causes[cat][:5]):
                    t = 0.2 + j * 0.15
                    bone_x = x + t * 1.5
                    bone_y = spine_y - t * 2.5
                    
                    ax.plot([bone_x - 0.8, bone_x], [bone_y, bone_y], color=color, linewidth=1)
                    ax.text(bone_x - 0.9, bone_y, cause, ha='right', va='center', fontsize=8)
        
        # Footer
        ax.text(8, 0.3, "Fishbone Diagram (Cause-and-Effect) - Analyze Phase", ha='center', va='center',
                fontsize=9, color=GRAY)
        
        plt.tight_layout()
        
        filepath = self.chart_dir / 'fishbone_diagram.png'
        plt.savefig(filepath, dpi=150, bbox_inches='tight', facecolor=WHITE)
        plt.close()
        
        return filepath
    
    def _wrap_text(self, text, max_chars):
        """Wrap text to multiple lines."""
        words = text.split()
        lines = []
        current_line = []
        current_length = 0
        
        for word in words:
            if current_length + len(word) + 1 <= max_chars:
                current_line.append(word)
                current_length += len(word) + 1
            else:
                if current_line:
                    lines.append(' '.join(current_line))
                current_line = [word]
                current_length = len(word)
        
        if current_line:
            lines.append(' '.join(current_line))
        
        return lines


# Test function
if __name__ == "__main__":
    engine = ProcessDiagramEngine()
    
    # Test SIPOC
    print("Generating SIPOC...")
    sipoc_path = engine.generate_sipoc(
        suppliers=["Attorneys", "Parties", "Lower Courts"],
        inputs=["Briefs", "Motions", "Records"],
        process_steps=["Receive Filing", "Review for Compliance", "Docket Entry", "Assign to Panel", "Issue Decision"],
        outputs=["Orders", "Opinions", "Mandates"],
        customers=["Litigants", "Attorneys", "Public"],
        title="Appeals Processing SIPOC"
    )
    print(f"  Saved to: {sipoc_path}")
    
    # Test Process Map
    print("Generating Process Map...")
    process_path = engine.generate_process_map(
        steps=[
            "[S] Start",
            "Receive Document",
            "[D] Complete?",
            "Request Additional Info",
            "Review Document",
            "Enter in System",
            "[S] End"
        ],
        title="Document Processing Flow"
    )
    print(f"  Saved to: {process_path}")
    
    # Test RACI
    print("Generating RACI...")
    raci_path = engine.generate_raci(
        tasks=["Define Problem", "Collect Data", "Analyze Results", "Implement Solution", "Monitor Performance"],
        roles=["Project Lead", "Team Member", "Sponsor", "SME"],
        matrix=[
            ['R', 'C', 'A', 'C'],
            ['A', 'R', 'I', 'C'],
            ['R', 'R', 'I', 'C'],
            ['A', 'R', 'I', 'C'],
            ['R', 'R', 'A', 'I']
        ],
        title="Project RACI Matrix"
    )
    print(f"  Saved to: {raci_path}")
    
    # Test Swim Lane
    print("Generating Swim Lane...")
    swimlane_path = engine.generate_swimlane(
        steps=[
            "Applicant | [S] Submit Application",
            "Front Desk | Receive Application",
            "Front Desk | [D] Complete?",
            "Applicant | Provide Missing Info",
            "Reviewer | Review Application",
            "Reviewer | [D] Approved?",
            "Supervisor | Final Approval",
            "Front Desk | [S] Issue Certificate"
        ],
        title="Application Processing Swim Lane"
    )
    print(f"  Saved to: {swimlane_path}")
    
    # Test VSM
    print("Generating Value Stream Map...")
    vsm_path = engine.generate_vsm(
        steps=[
            ("Receive", 5, 30),
            ("Review", 15, 60),
            ("Process", 20, 45),
            ("Approve", 10, 120),
            ("Complete", 5, 0)
        ],
        title="Case Processing Value Stream"
    )
    print(f"  Saved to: {vsm_path}")
    
    # Test Fishbone
    print("Generating Fishbone...")
    fishbone_path = engine.generate_fishbone(
        effect="Long Processing Time",
        causes={
            'Policy/Standards': ['Outdated procedures', 'Unclear guidelines'],
            'Materials': ['Missing documents', 'Poor quality copies'],
            'Process/Procedures': ['Multiple handoffs', 'Redundant steps', 'No standard work'],
            'Physical Environment': ['Poor workstation layout', 'Noise distractions'],
            'People': ['Training gaps', 'Staff shortages', 'Communication issues'],
            'IT Systems/Equipment': ['Slow system', 'Frequent downtime', 'Manual data entry']
        },
        title="Root Cause Analysis: Processing Delays"
    )
    print(f"  Saved to: {fishbone_path}")

    print("\nAll diagrams generated successfully!")


# =============================================================================
# Module-level diagram functions used by free_tools.py panels.
# Each draws into a provided matplotlib Figure (no file output, no plt.show).
# Simple block-and-arrow rendering — not the elaborate engine version.
# =============================================================================

def _new_axis(figure):
    figure.clear()
    ax = figure.add_subplot(1, 1, 1)
    ax.set_axis_off()
    return ax


def _draw_box(ax, x, y, w, h, text, fill=BRAND_GOLD, edge=BRAND_BURGUNDY,
              fontsize=9, color="black", weight="normal"):
    rect = Rectangle((x, y), w, h, facecolor=fill, edgecolor=edge, linewidth=1.5)
    ax.add_patch(rect)
    ax.text(x + w / 2, y + h / 2, text, ha="center", va="center",
            fontsize=fontsize, color=color, fontweight=weight, wrap=True)


def draw_sipoc(figure, suppliers, inputs, process_steps, outputs, customers):
    """Render a SIPOC chart on the given figure."""
    ax = _new_axis(figure)
    ax.set_xlim(0, 10); ax.set_ylim(0, 10)
    headers = ["Suppliers", "Inputs", "Process", "Outputs", "Customers"]
    cols = [suppliers, inputs, process_steps, outputs, customers]
    width = 1.9
    for i, (header, items) in enumerate(zip(headers, cols)):
        x = i * width + 0.05
        # header
        _draw_box(ax, x, 8.5, width - 0.1, 1.0, header,
                  fill=BRAND_BURGUNDY, color="white", weight="bold", fontsize=11)
        # items
        items = [str(it).strip() for it in items if str(it).strip()] or ["—"]
        body_h = 8.0
        per = body_h / max(len(items), 1)
        for j, item in enumerate(items):
            y = 8.0 - (j + 1) * per
            _draw_box(ax, x, y, width - 0.1, per - 0.05, item, fontsize=9)
    figure.tight_layout()


def draw_process_map(figure, steps):
    """Linear process map: one box per step, arrows between."""
    ax = _new_axis(figure)
    steps = [str(s).strip() for s in steps if str(s).strip()] or ["(no steps)"]
    n = len(steps)
    ax.set_xlim(0, max(n, 1) * 2 + 1); ax.set_ylim(0, 4)
    for i, step in enumerate(steps):
        x = 0.5 + i * 2
        _draw_box(ax, x, 1.5, 1.6, 1.0, step, fontsize=9)
        if i < n - 1:
            ax.annotate("", xy=(x + 1.95, 2.0), xytext=(x + 1.6, 2.0),
                        arrowprops=dict(arrowstyle="->", color=BRAND_BURGUNDY, lw=1.5))
    figure.tight_layout()


def draw_raci(figure, tasks, roles, matrix):
    """RACI matrix as a colored grid."""
    ax = _new_axis(figure)
    rows = len(tasks); cols = len(roles)
    ax.set_xlim(-0.1, cols + 1.1); ax.set_ylim(-0.5, rows + 1)
    color_map = {"R": "#dcad73", "A": "#6d132a", "C": "#88CCEE", "I": "#cccccc"}
    text_color = {"R": "black", "A": "white", "C": "black", "I": "black"}
    # column headers
    _draw_box(ax, 0, rows, 1.0, 0.9, "Task",
              fill=BRAND_BURGUNDY, color="white", weight="bold", fontsize=10)
    for j, role in enumerate(roles):
        _draw_box(ax, j + 1, rows, 1.0, 0.9, str(role),
                  fill=BRAND_BURGUNDY, color="white", weight="bold", fontsize=10)
    # rows
    for i, task in enumerate(tasks):
        y = rows - 1 - i
        _draw_box(ax, 0, y, 1.0, 0.9, str(task), fill="#f5f5f5", fontsize=9)
        row = matrix[i] if i < len(matrix) else []
        for j in range(cols):
            val = (row[j] if j < len(row) else "").upper()
            fill = color_map.get(val, "white")
            tc = text_color.get(val, "black")
            _draw_box(ax, j + 1, y, 1.0, 0.9, val or "",
                      fill=fill, color=tc, weight="bold", fontsize=10)
    figure.tight_layout()


def draw_swim_lane(figure, lanes):
    """Swim lane: dict of lane_name -> list of step names."""
    ax = _new_axis(figure)
    lane_names = list(lanes.keys())
    n_lanes = len(lane_names)
    max_steps = max((len(lanes[n]) for n in lane_names), default=1)
    ax.set_xlim(-0.2, max_steps * 2 + 1.5); ax.set_ylim(-0.5, n_lanes + 0.5)
    # lane labels
    for i, name in enumerate(lane_names):
        y = n_lanes - 1 - i
        _draw_box(ax, 0, y + 0.05, 1.4, 0.9, str(name),
                  fill=BRAND_BURGUNDY, color="white", weight="bold", fontsize=10)
        # divider line
        ax.plot([1.5, max_steps * 2 + 1.4], [y, y], color="#cccccc", linewidth=0.7)
        steps = lanes[name]
        for j, step in enumerate(steps):
            x = 1.6 + j * 2
            _draw_box(ax, x, y + 0.1, 1.7, 0.8, str(step), fontsize=8)
            if j < len(steps) - 1:
                ax.annotate("", xy=(x + 2.0, y + 0.5), xytext=(x + 1.7, y + 0.5),
                            arrowprops=dict(arrowstyle="->", color=BRAND_BURGUNDY, lw=1.2))
    figure.tight_layout()


def draw_vsm(figure, steps):
    """Value Stream Map: list of dicts {name, cycle_time, wait_time}."""
    ax = _new_axis(figure)
    n = len(steps)
    ax.set_xlim(0, max(n, 1) * 2.2 + 1); ax.set_ylim(0, 6)
    total_ct = 0.0; total_wt = 0.0
    for i, step in enumerate(steps):
        x = 0.5 + i * 2.2
        ct = float(step.get("cycle_time", 0.0))
        wt = float(step.get("wait_time", 0.0))
        total_ct += ct; total_wt += wt
        _draw_box(ax, x, 3.0, 1.8, 1.5, str(step.get("name", "")),
                  fill=BRAND_GOLD, fontsize=9, weight="bold")
        ax.text(x + 0.9, 2.6, f"CT: {ct:g}", ha="center", fontsize=8)
        ax.text(x + 0.9, 2.2, f"WT: {wt:g}", ha="center", fontsize=8, color=BRAND_BURGUNDY)
        if i < n - 1:
            ax.annotate("", xy=(x + 2.18, 3.75), xytext=(x + 1.8, 3.75),
                        arrowprops=dict(arrowstyle="->", color=BRAND_BURGUNDY, lw=1.5))
    if n:
        total = total_ct + total_wt
        eff = (total_ct / total * 100.0) if total else 0.0
        ax.text(0.5, 5.5, f"Total CT={total_ct:g}  ·  Total WT={total_wt:g}  ·  PCE={eff:.1f}%",
                fontsize=10, color=BRAND_BURGUNDY, fontweight="bold")
    figure.tight_layout()


def draw_fishbone(figure, effect, causes):
    """Fishbone (Ishikawa) diagram. causes: dict of category -> list of sub-causes."""
    ax = _new_axis(figure)
    ax.set_xlim(0, 12); ax.set_ylim(0, 8)
    # Spine
    ax.annotate("", xy=(10, 4), xytext=(1, 4),
                arrowprops=dict(arrowstyle="->", color=BRAND_BURGUNDY, lw=2.5))
    # Effect box
    _draw_box(ax, 9.6, 3.4, 2.2, 1.2, str(effect),
              fill=BRAND_BURGUNDY, color="white", weight="bold", fontsize=10)
    cats = list(causes.keys())
    n = len(cats)
    if n == 0:
        figure.tight_layout(); return
    spacing = 9.0 / max(n, 1)
    for i, cat in enumerate(cats):
        x = 1.0 + spacing * (i + 0.5)
        # alternate top/bottom
        if i % 2 == 0:
            y_end = 4; y_start = 6.5
        else:
            y_end = 4; y_start = 1.5
        ax.annotate("", xy=(x + 0.7, y_end), xytext=(x - 0.7, y_start),
                    arrowprops=dict(arrowstyle="-", color=BRAND_BURGUNDY, lw=1.5))
        # category label at the start of the bone
        ax.text(x - 0.7, y_start + (0.3 if y_start > 4 else -0.3),
                str(cat), fontsize=10, fontweight="bold",
                color=BRAND_BURGUNDY,
                ha="left", va=("bottom" if y_start > 4 else "top"))
        # sub-causes
        subs = causes.get(cat, [])
        for j, sub in enumerate(subs[:5]):
            t = (j + 1) / 6.0  # avoid endpoints
            sx = x - 0.7 + (1.4) * t
            sy = y_start + (y_end - y_start) * t
            ax.text(sx + 0.05, sy + (0.15 if y_start > 4 else -0.15),
                    str(sub), fontsize=7, color="#444",
                    ha="left", va=("bottom" if y_start > 4 else "top"))
    figure.tight_layout()
